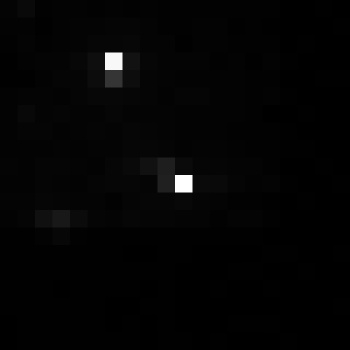

Values plotted in this chart, from the file beside it:
, xmin, ymin, lat, lon, area, perimeter, max_nanowatts, min_nanowatts, moonlight_illumination, clear_sky_confidence, mean_nanowatts
0, 992, 2732, -5.339, -5.339, 1.0, 0.0, 22.93, 0.1359, 11.8, 0.0, 0.5629
